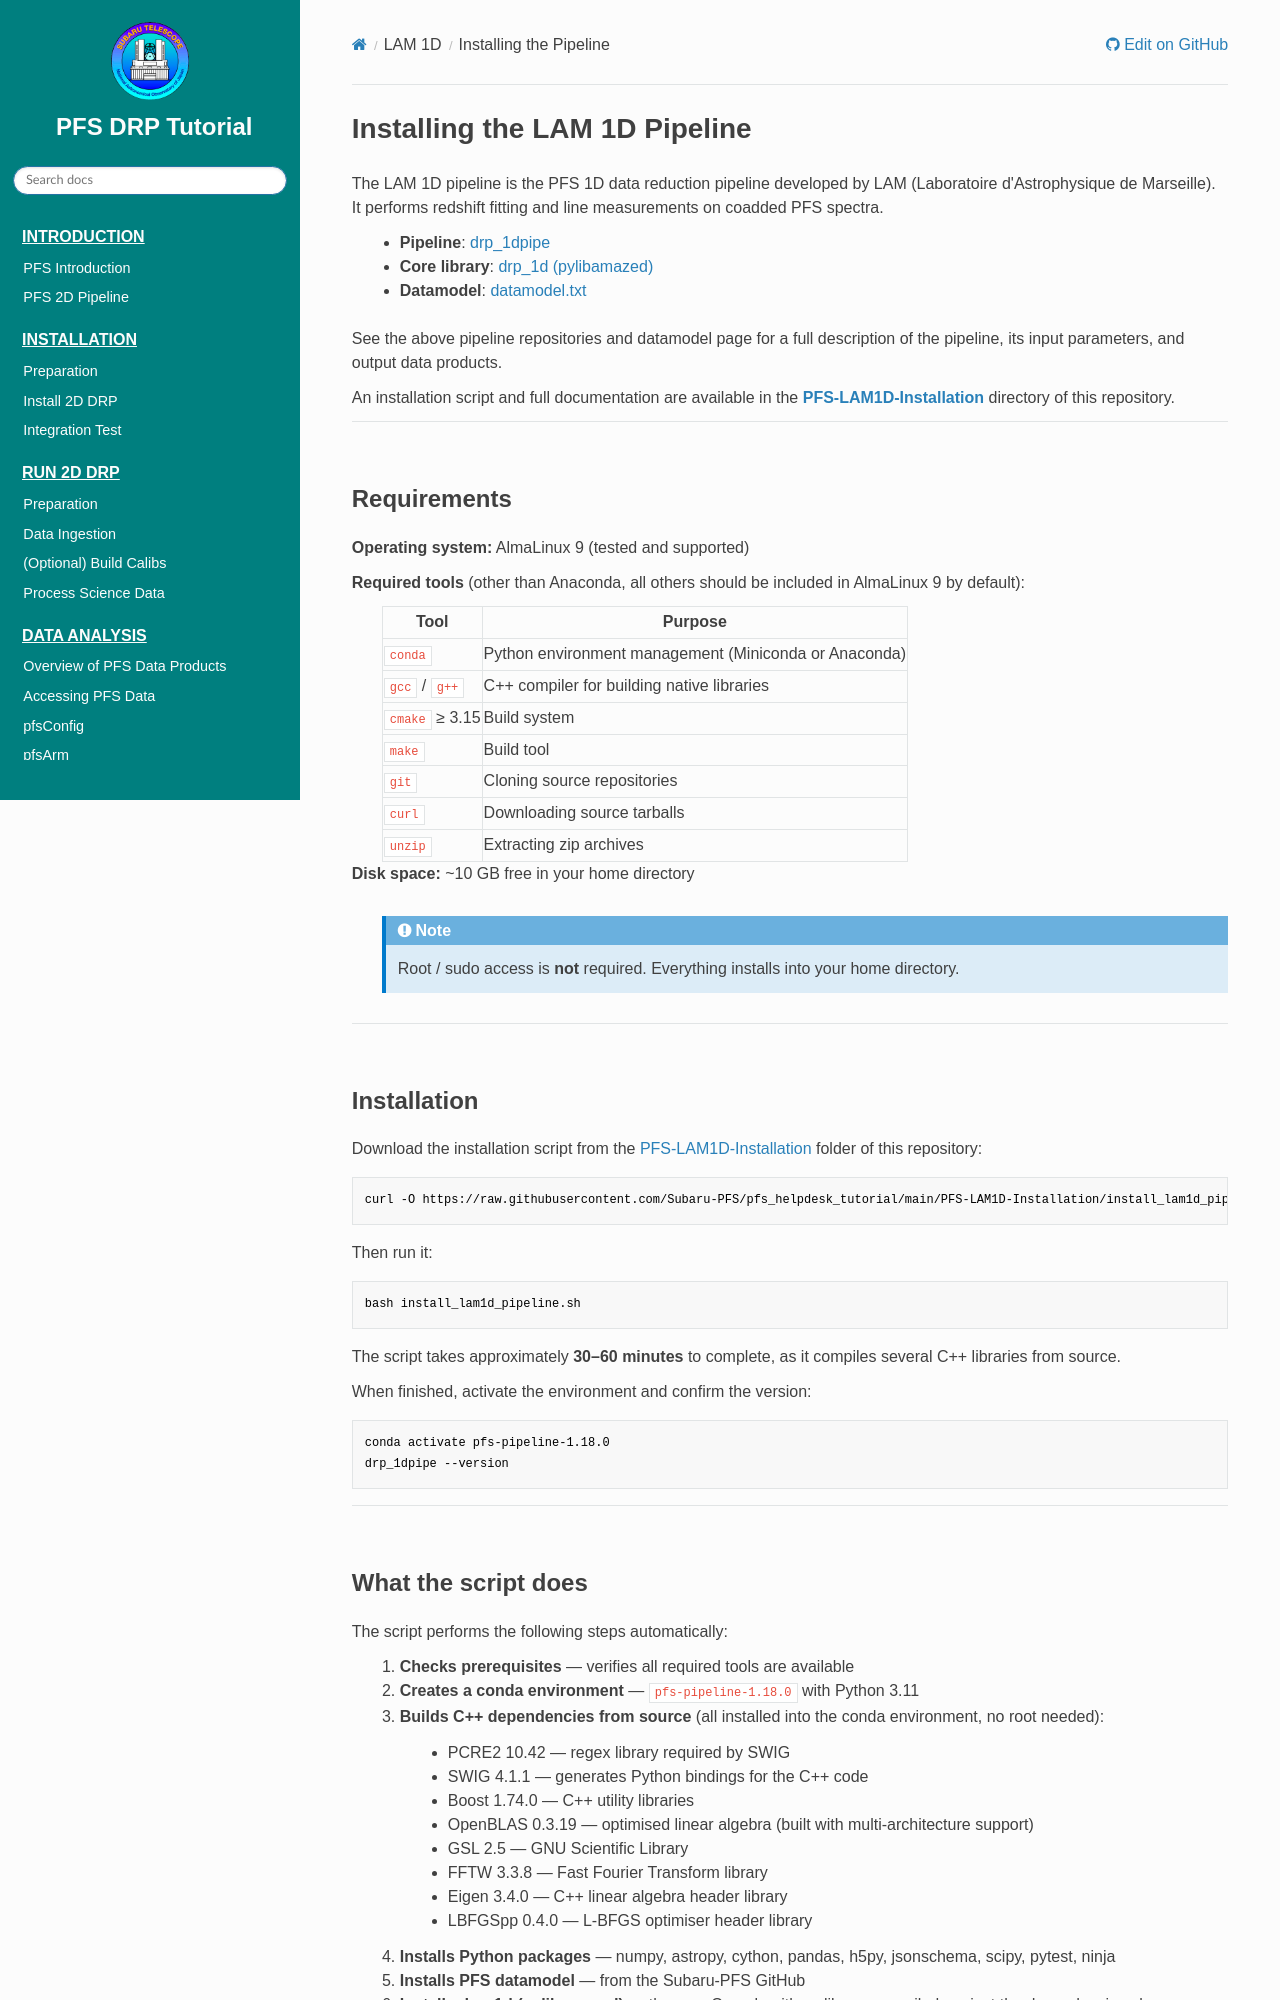

repository: Subaru-PFS/pfs_helpdesk_tutorial · page: 04_01_lam1d_install/index.html · generator: mkdocs

# Installing the LAM 1D Pipeline

The LAM 1D pipeline is the PFS 1D data reduction pipeline developed by LAM (Laboratoire d'Astrophysique de Marseille). It performs redshift fitting and line measurements on coadded PFS spectra.

- **Pipeline**: [drp_1dpipe](https://github.com/Subaru-PFS/drp_1dpipe)
- **Core library**: [drp_1d (pylibamazed)](https://github.com/Subaru-PFS/drp_1d)
- **Datamodel**: [datamodel.txt](https://github.com/Subaru-PFS/datamodel/blob/master/datamodel.txt)

See the above pipeline repositories and datamodel page for a full description of the pipeline, its input parameters, and output data products.

An installation script and full documentation are available in the **[PFS-LAM1D-Installation](https://github.com/Subaru-PFS/pfs_helpdesk_tutorial/tree/main/PFS-LAM1D-Installation)** directory of this repository.

---



## Requirements

**Operating system:** AlmaLinux 9 (tested and supported)

**Required tools** (other than Anaconda, all others should be included in AlmaLinux 9 by default):


| Tool           | Purpose                                               |
| -------------- | ----------------------------------------------------- |
| `conda`        | Python environment management (Miniconda or Anaconda) |
| `gcc` / `g++`  | C++ compiler for building native libraries            |
| `cmake` ≥ 3.15 | Build system                                          |
| `make`         | Build tool                                            |
| `git`          | Cloning source repositories                           |
| `curl`         | Downloading source tarballs                           |
| `unzip`        | Extracting zip archives                               |


**Disk space:** ~10 GB free in your home directory

!!! note
    Root / sudo access is **not** required. Everything installs into your home directory.

---



## Installation

Download the installation script from the [PFS-LAM1D-Installation](https://github.com/Subaru-PFS/pfs_helpdesk_tutorial/tree/main/PFS-LAM1D-Installation) folder of this repository:

```bash
curl -O https://raw.githubusercontent.com/Subaru-PFS/pfs_helpdesk_tutorial/main/PFS-LAM1D-Installation/install_lam1d_pipeline.sh
```

Then run it:

```bash
bash install_lam1d_pipeline.sh
```

The script takes approximately **30–60 minutes** to complete, as it compiles several C++ libraries from source.

When finished, activate the environment and confirm the version:

```bash
conda activate pfs-pipeline-1.18.0
drp_1dpipe --version
```

---
